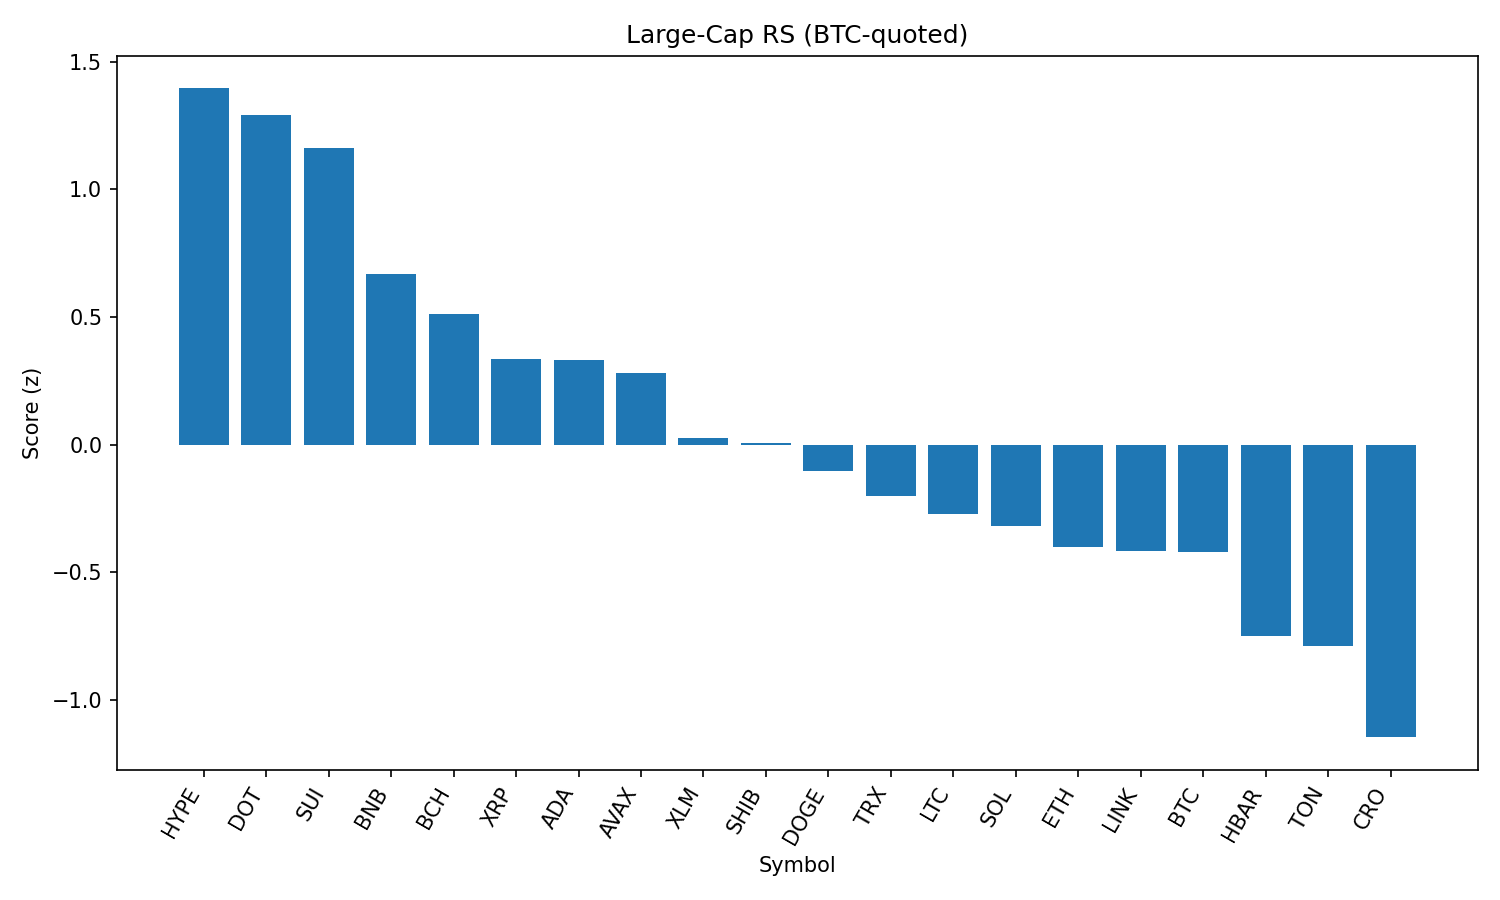

The table this chart was drawn from, first rows:
rank, name, symbol, price_btc, price_usd, pct_1h_btc, pct_24h_btc, pct_7d_btc, market_cap_rank, market_cap_usd, volume_usd, score
1, Hyperliquid, HYPE, 0.0004284, 47.57, 0.3162, 5.303, 4.968, 16, 12888595823, 417757698, 1.395
2, Polkadot, DOT, 3.495e-05, 3.88, 0.6279, 2.857, 0.7838, 35, 5909116394, 235842359, 1.289
3, Sui, SUI, 3.065e-05, 3.4, 0.5851, 2.423, 1.836, 20, 12151399525, 1054066018, 1.161
4, BNB, BNB, 0.00773, 858.5, 0.4833, 1.757, -2.778, 5, 119537230893, 1038243900, 0.6679
5, Bitcoin Cash, BCH, 0.005528, 613.9, -0.1147, 3.483, 12.54, 19, 12224453130, 626471753, 0.511
6, XRP, XRP, 2.546e-05, 2.83, 0.3534, 1.03, -1.547, 4, 168475040808, 6257236711, 0.3348
7, Cardano, ADA, 7.51e-06, 0.8336, 0.2066, 2.302, -1.466, 11, 30420341591, 1401582902, 0.3319
8, Avalanche, AVAX, 0.0002201, 24.44, 0.296, 0.6872, 2.01, 23, 10321633792, 585873895, 0.2784
9, Stellar, XLM, 3.24e-06, 0.3603, 0.1129, 1.713, -1.773, 22, 11433852026, 187338362, 0.02534
10, Shiba Inu, SHIB, 1.11453e-10, 1.238e-05, 0.05644, 1.946, -0.8656, 31, 7293692475, 210109492, 0.005644
11, Dogecoin, DOGE, 1.96e-06, 0.2175, 0.01306, 1.779, -0.8923, 9, 32790099243, 2036634386, -0.1056
12, TRON, TRX, 2.99e-06, 0.3321, 0.3388, -0.8256, -4.532, 10, 31429082522, 881112197, -0.2016
13, Litecoin, LTC, 0.001011, 112.2, -0.01597, 1.113, -0.08993, 28, 8563722717, 489160959, -0.2719
14, Solana, SOL, 0.001837, 204, 0.07024, 0.4743, -2.253, 6, 110404997571, 7276335063, -0.3172
15, Ethereum, ETH, 0.03889, 4319, 0.05943, -0.01925, -2.196, 2, 521462509345, 36380876878, -0.4011
16, Chainlink, LINK, 0.0002023, 22.47, 0.0917, 0.4351, -5.522, 13, 15240496257, 1233339826, -0.4174
17, Bitcoin, BTC, 1.0, 111055, 0.0, 0.0, 0.0, 1, 2212160128523, 54465202277, -0.4198
18, Hedera, HBAR, 1.96e-06, 0.218, -0.2154, 1.524, -5.69, 25, 9243552832, 190257723, -0.7504
19, Toncoin, TON, 2.776e-05, 3.08, -0.0625, -0.558, -2.267, 30, 7917430484, 135218501, -0.7881
20, Cronos, CRO, 2.44e-06, 0.271, -0.6308, 2.796, -3.35, 26, 9122982858, 141212093, -1.147
21, Figure Heloc, FIGR_HELOC, 9.04e-06, 1.004, 0.04192, -2.679, -7.611, 18, 12297218939, 27877115, -1.242
